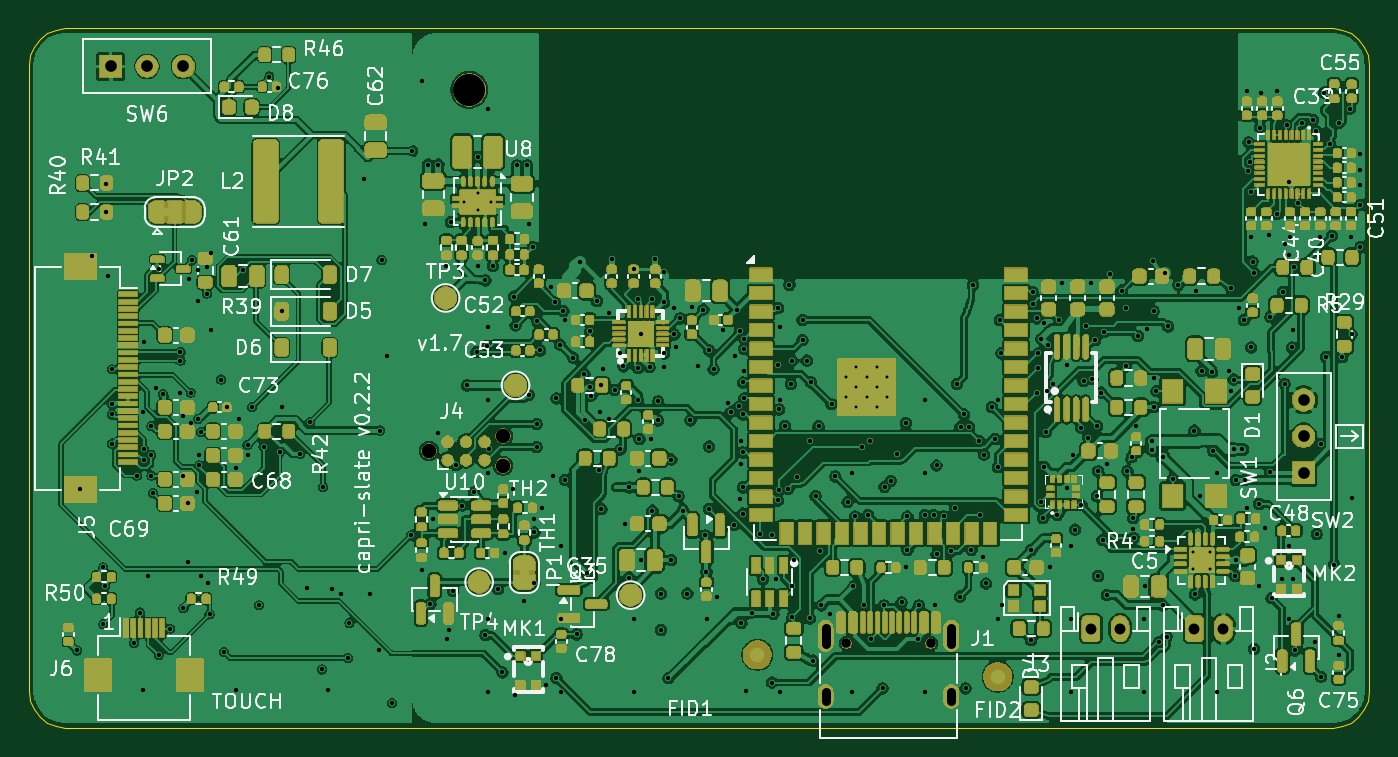
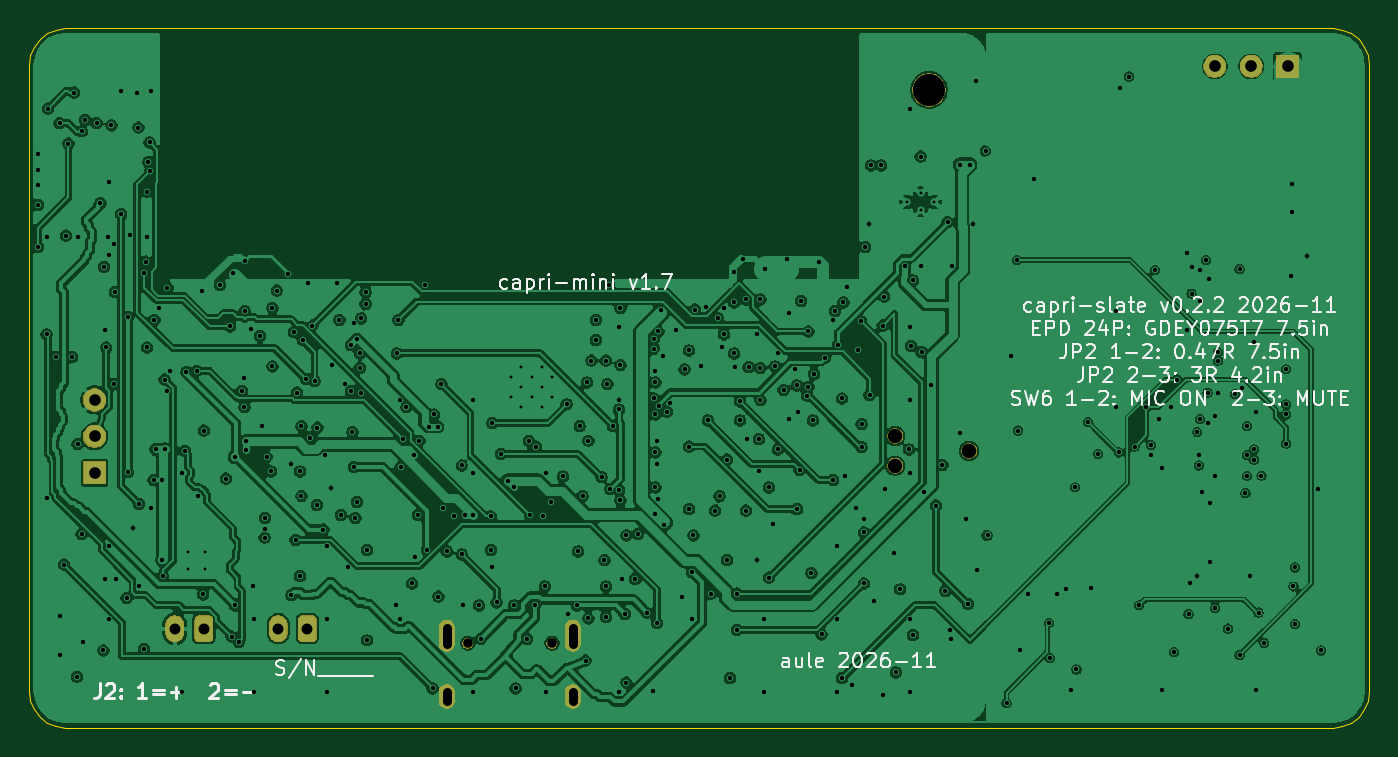
Circuit board: 11 layer files. Board 92.0 x 48.0 mm.
- bottom_copper: esp32-audio-module-B_Cu.gbl (338791 bytes)
- bottom_mask: esp32-audio-module-B_Mask.gbs (16447 bytes)
- paste: esp32-audio-module-B_Paste.gbp (463 bytes)
- bottom_silk: esp32-audio-module-B_Silkscreen.gbo (68931 bytes)
- outline: esp32-audio-module-Edge_Cuts.gm1 (1793 bytes)
- top_copper: esp32-audio-module-F_Cu.gtl (555598 bytes)
- top_mask: esp32-audio-module-F_Mask.gts (421303 bytes)
- paste: esp32-audio-module-F_Paste.gtp (20873 bytes)
- top_silk: esp32-audio-module-F_Silkscreen.gto (545757 bytes)
- drill: esp32-audio-module-NPTH.drl (536 bytes)
- drill: esp32-audio-module-PTH.drl (7458 bytes)

=== bottom_copper: esp32-audio-module-B_Cu.gbl (338791 bytes, source omitted) ===
=== bottom_mask: esp32-audio-module-B_Mask.gbs (16447 bytes, source omitted) ===
=== paste: esp32-audio-module-B_Paste.gbp ===
%TF.GenerationSoftware,KiCad,Pcbnew,10.0.7*%
%TF.CreationDate,2026-11-12T02:10:42-05:00*%
%TF.ProjectId,esp32-audio-module,65737033-322d-4617-9564-696f2d6d6f64,rev?*%
%TF.SameCoordinates,Original*%
%TF.FileFunction,Paste,Bot*%
%TF.FilePolarity,Positive*%
%FSLAX46Y46*%
G04 Gerber Fmt 4.6, Leading zero omitted, Abs format (unit mm)*
G04 Created by KiCad (PCBNEW 10.0.7) date 2026-11-12 02:10:42*
%MOMM*%
%LPD*%
G01*
G04 APERTURE LIST*
G04 APERTURE END LIST*
M02*

=== bottom_silk: esp32-audio-module-B_Silkscreen.gbo (68931 bytes, source omitted) ===
=== outline: esp32-audio-module-Edge_Cuts.gm1 ===
%TF.GenerationSoftware,KiCad,Pcbnew,10.0.7*%
%TF.CreationDate,2026-11-12T02:10:42-05:00*%
%TF.ProjectId,esp32-audio-module,65737033-322d-4617-9564-696f2d6d6f64,rev?*%
%TF.SameCoordinates,Original*%
%TF.FileFunction,Profile,NP*%
%FSLAX46Y46*%
G04 Gerber Fmt 4.6, Leading zero omitted, Abs format (unit mm)*
G04 Created by KiCad (PCBNEW 10.0.7) date 2026-11-12 02:10:42*
%MOMM*%
%LPD*%
G01*
G04 APERTURE LIST*
%TA.AperFunction,Profile*%
%ADD10C,0.050000*%
%TD*%
G04 APERTURE END LIST*
D10*
X-26000000Y-2500000D02*
X-25915000Y-1853000D01*
X-26000000Y-45500000D02*
X-26000000Y-2500000D01*
X-25915000Y-1853000D02*
X-25665000Y-1250000D01*
X-25915000Y-46147000D02*
X-26000000Y-45500000D01*
X-25665000Y-1250000D02*
X-25268000Y-732000D01*
X-25665000Y-46750000D02*
X-25915000Y-46147000D01*
X-25268000Y-732000D02*
X-24750000Y-335000D01*
X-25268000Y-47268000D02*
X-25665000Y-46750000D01*
X-24750000Y-335000D02*
X-24147000Y-85000D01*
X-24750000Y-47665000D02*
X-25268000Y-47268000D01*
X-24147000Y-85000D02*
X-23500000Y0D01*
X-24147000Y-47915000D02*
X-24750000Y-47665000D01*
X-23500000Y0D02*
X63500000Y0D01*
X-23500000Y-48000000D02*
X-24147000Y-47915000D01*
X63500000Y0D02*
X64147000Y-85000D01*
X63500000Y-48000000D02*
X-23500000Y-48000000D01*
X64147000Y-85000D02*
X64750000Y-335000D01*
X64147000Y-47915000D02*
X63500000Y-48000000D01*
X64750000Y-335000D02*
X65268000Y-732000D01*
X64750000Y-47665000D02*
X64147000Y-47915000D01*
X65268000Y-732000D02*
X65665000Y-1250000D01*
X65268000Y-47268000D02*
X64750000Y-47665000D01*
X65665000Y-1250000D02*
X65915000Y-1853000D01*
X65665000Y-46750000D02*
X65268000Y-47268000D01*
X65915000Y-1853000D02*
X66000000Y-2500000D01*
X65915000Y-46147000D02*
X65665000Y-46750000D01*
X66000000Y-2500000D02*
X66000000Y-45500000D01*
X66000000Y-45500000D02*
X65915000Y-46147000D01*
M02*

=== top_copper: esp32-audio-module-F_Cu.gtl (555598 bytes, source omitted) ===
=== top_mask: esp32-audio-module-F_Mask.gts (421303 bytes, source omitted) ===
=== paste: esp32-audio-module-F_Paste.gtp (20873 bytes, source omitted) ===
=== top_silk: esp32-audio-module-F_Silkscreen.gto (545757 bytes, source omitted) ===
=== drill: esp32-audio-module-NPTH.drl ===
M48
; DRILL file KiCad 10.0.7 date 2026-11-12T02:10:43
; FORMAT={-:-/ absolute / metric / decimal}
; #@! TF.CreationDate,2026-11-12T02:10:43-05:00
; #@! TF.GenerationSoftware,Kicad,Pcbnew,10.0.7
; #@! TF.FileFunction,NonPlated,1,4,NPTH
FMAT,2
METRIC
; #@! TA.AperFunction,NonPlated,NPTH,ComponentDrill
T1C0.650
; #@! TA.AperFunction,NonPlated,NPTH,ComponentDrill
T2C0.991
; #@! TA.AperFunction,NonPlated,NPTH,ComponentDrill
T3C2.200
%
G90
G05
T1
X30.11Y-42.21
X35.89Y-42.21
T2
X1.46Y-29.0
X6.54Y-27.984
X6.54Y-30.016
T3
X4.22Y-4.22
M30

=== drill: esp32-audio-module-PTH.drl (7458 bytes, source omitted) ===
